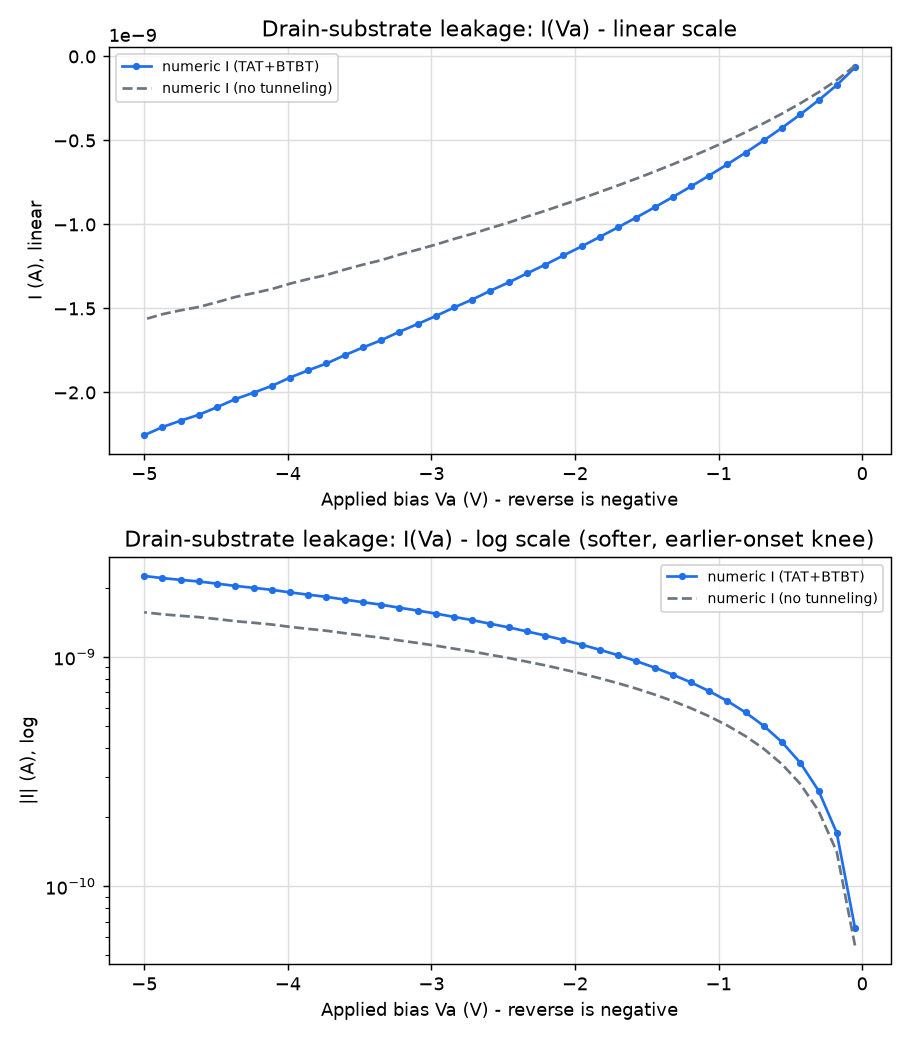

The file beside this chart, header and first rows:
Va_V, I_tat_A, I_no_tat_A, enhancement, J_std_over_mean
-0.05, -6.579263211374645e-11, -5.514534824578563e-11, 1.193, 8.356666368374608e-06
-0.1769, -1.709544971027968e-10, -1.4136644747744852e-10, 1.209, 1.5340542990234887e-05
-0.3038, -2.611795048737755e-10, -2.134473574231438e-10, 1.224, 1.6084030508430475e-05
-0.4308, -3.452694394108119e-10, -2.792292111229435e-10, 1.237, 9.891224614100535e-06
-0.5577, -4.246292923005817e-10, -3.40178012242734e-10, 1.248, 1.9375781031038485e-05
-0.6846, -5.001261882620387e-10, -3.97216126055866e-10, 1.259, 1.1876379047447407e-05
-0.8115, -5.724030076946039e-10, -4.510220704269008e-10, 1.269, 1.5197462649221217e-05
-0.9385, -6.419351657864415e-10, -5.02097005679874e-10, 1.279, 1.1906313483526837e-05
-1.065, -7.090663441088189e-10, -5.508071738289896e-10, 1.287, 1.809674251839583e-05
-1.192, -7.740566126025888e-10, -5.974312945790433e-10, 1.296, 1.718432218431897e-05
-1.319, -8.371340335636352e-10, -6.422078724122155e-10, 1.304, 1.558026351265059e-05
-1.446, -8.986350067380638e-10, -6.854583150768813e-10, 1.311, 9.932627018808413e-06
-1.573, -9.587811179864564e-10, -7.274063145659315e-10, 1.318, 1.0930526224222795e-05
-1.7, -1.0170673705826403e-09, -7.676502571622086e-10, 1.325, 7.061813067604584e-06
-1.827, -1.0741356447276331e-09, -8.067366139479083e-10, 1.331, 1.020694085996739e-05
-1.954, -1.1307950890810773e-09, -8.453949918662276e-10, 1.338, 6.4926720569005645e-06
-2.081, -1.1848399216233704e-09, -8.817575935732591e-10, 1.344, 1.8231313651952032e-05
-2.208, -1.239788858205304e-09, -9.188067706093344e-10, 1.349, 1.8660611502784564e-05
-2.335, -1.2915974909938943e-09, -9.531658856938748e-10, 1.355, 1.668377966659969e-05
-2.462, -1.3450091560116052e-09, -9.888025308828435e-10, 1.36, 1.651618281315646e-05
-2.588, -1.3945052411000386e-09, -1.0211215770097072e-09, 1.366, 1.401802142304226e-05
-2.715, -1.447071416147373e-09, -1.055980659911056e-09, 1.37, 1.3377435232076239e-05
-2.842, -1.494291716434633e-09, -1.0862949034479236e-09, 1.376, 1.1907579978450897e-05
-2.969, -1.54534494025065e-09, -1.119868180824379e-09, 1.38, 1.0784008188522237e-05
-3.096, -1.5928233806258782e-09, -1.1503209458077146e-09, 1.385, 1.0460883235441297e-05
-3.223, -1.6388957796734361e-09, -1.1796799240824857e-09, 1.389, 9.425262051278816e-06
-3.35, -1.6894697879822228e-09, -1.2127616415468074e-09, 1.393, 1.2413481492015142e-05
-3.477, -1.7324247475893686e-09, -1.239383175219453e-09, 1.398, 9.142891878834976e-06
-3.604, -1.778424059112107e-09, -1.2686913555217337e-09, 1.402, 7.225350158645741e-06
-3.731, -1.8276748301916505e-09, -1.3006240789052601e-09, 1.405, 9.61076676235986e-06
-3.858, -1.868057058549792e-09, -1.3250699286766082e-09, 1.41, 1.2786792910080571e-05
-3.985, -1.911668869991493e-09, -1.352387499438576e-09, 1.414, 9.496083300026006e-06
-4.112, -1.9610853786015192e-09, -1.3844983697411834e-09, 1.416, 1.7773401344865786e-05
-4.238, -2.0013350851081708e-09, -1.4088061753416362e-09, 1.421, 1.272817236931805e-05
-4.365, -2.0396089243368495e-09, -1.431619774007861e-09, 1.425, 1.6821265611486416e-05
-4.492, -2.0874824565447517e-09, -1.4625509326333112e-09, 1.427, 1.7989162579480664e-05
-4.619, -2.132740261699704e-09, -1.4911031812386377e-09, 1.43, 1.6949252555773187e-05
-4.746, -2.1678049911589454e-09, -1.5111175779771077e-09, 1.435, 1.206573916241609e-05
-4.873, -2.2062408588240504e-09, -1.5341627947074243e-09, 1.438, 1.413574092999391e-05
-5.0, -2.2546502729217446e-09, -1.5655767110071275e-09, 1.44, 1.3089424121327616e-05
0.0, -1.1002285558745965e-15, -2.062254973549923e-18, 533.5, 77.72
0.08571, 3.348000072323552e-10, 2.85425609570573e-10, 1.173, 3.8065345255864366e-06
0.1714, 2.105175091201688e-09, 1.8168403081011989e-09, 1.159, 1.4980072402772062e-06
0.2571, 1.2090983949528667e-08, 1.0582416820215057e-08, 1.143, 3.588647398359729e-07
0.3429, 7.07733782633957e-08, 6.305999573700831e-08, 1.122, 1.3928847201151683e-07
0.4286, 4.6150666284587656e-07, 4.226081545358171e-07, 1.092, 1.5937632924110555e-08
0.5143, 4.147782265217035e-06, 3.9553902268935285e-06, 1.049, 3.921832720281156e-09
0.6, 6.346734424100829e-05, 6.255101275129946e-05, 1.015, 2.2820187261582435e-10
